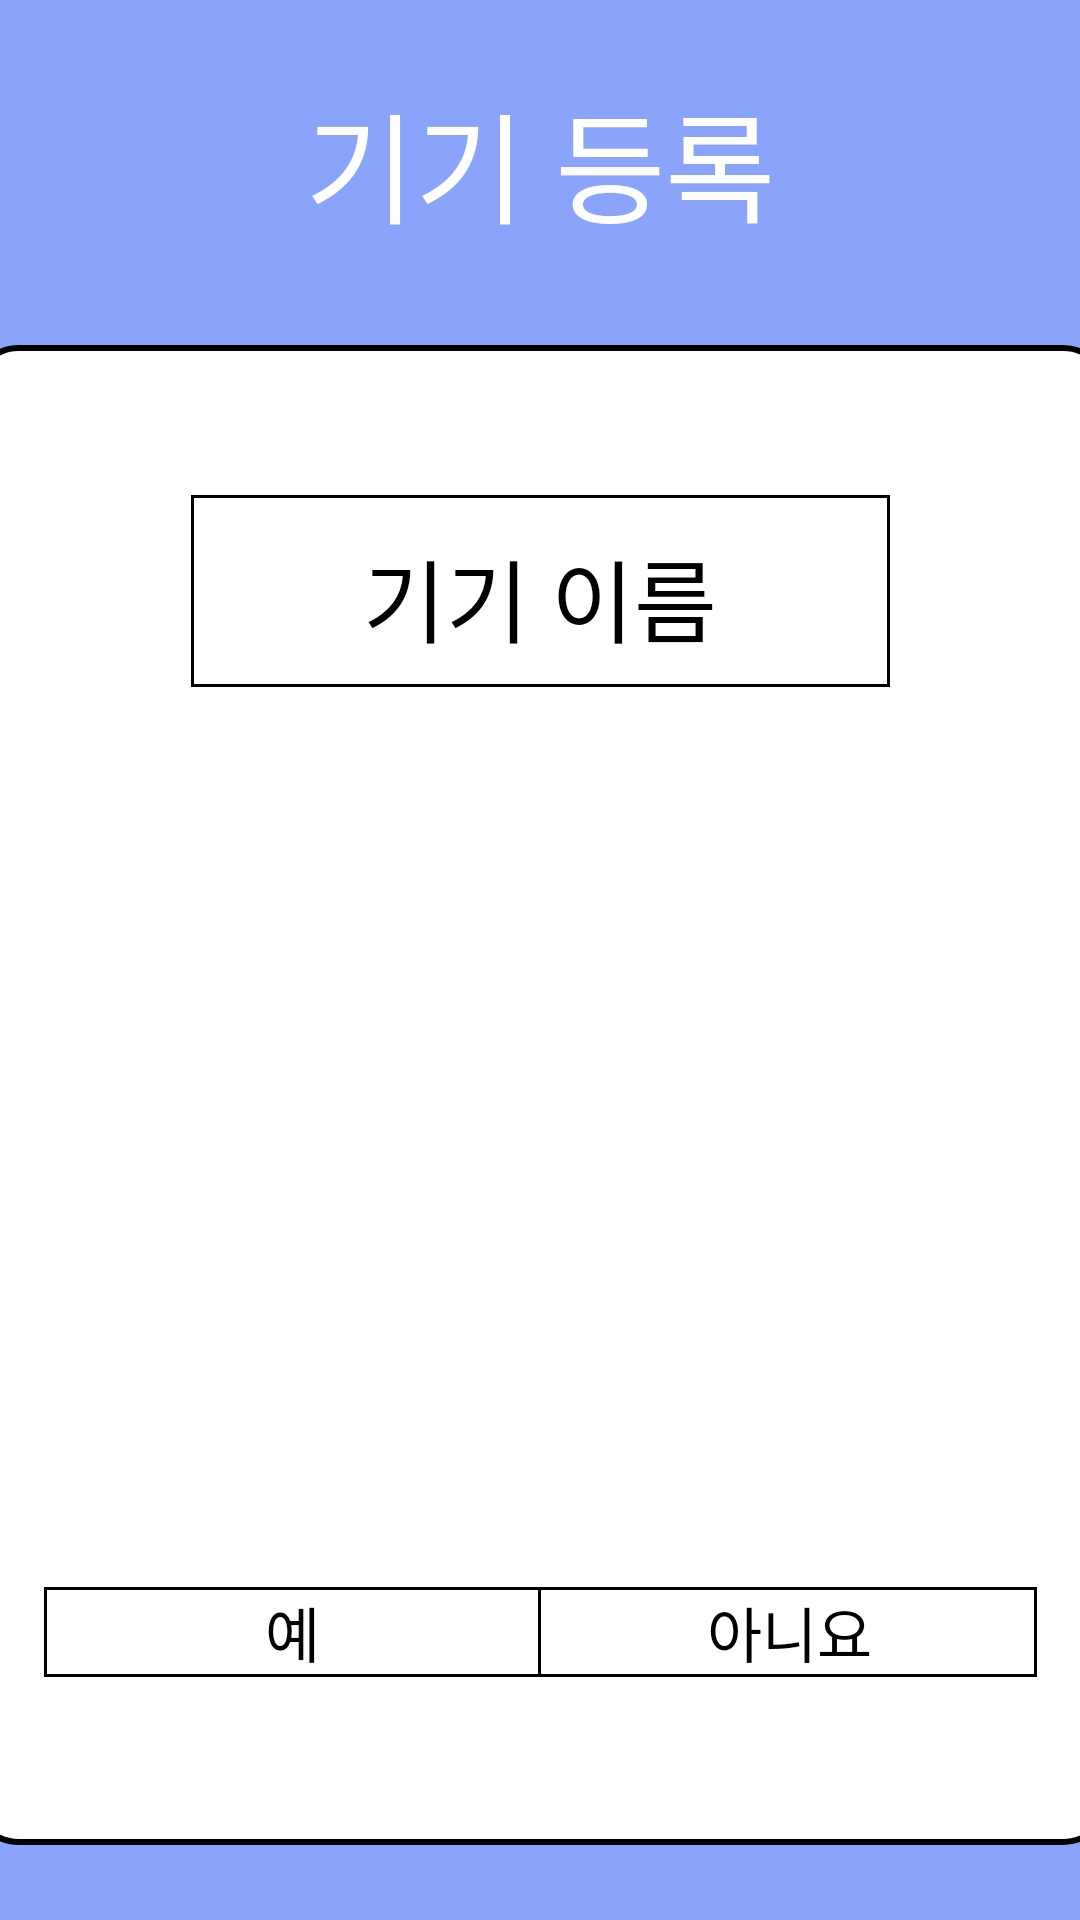

Android layout source for this screen:
<!-- AndroidManifest.xml: application theme SplashTheme -->
<!-- res/layout/activity_deviceconnect.xml -->
<?xml version="1.0" encoding="utf-8"?>

<androidx.constraintlayout.widget.ConstraintLayout xmlns:android="http://schemas.android.com/apk/res/android"
    xmlns:app="http://schemas.android.com/apk/res-auto"
    xmlns:tools="http://schemas.android.com/tools"
    android:layout_width="match_parent"
    android:layout_height="match_parent"
    android:background="@color/main_color">

    <TextView
        android:id="@+id/tv_newaccount2"
        android:layout_width="match_parent"
        android:layout_height="wrap_content"
        android:text="기기 등록"
        android:textAlignment="center"
        android:textColor="@color/white"
        android:textSize="40sp"
        app:layout_constraintBottom_toTopOf="@+id/linearLayout"
        app:layout_constraintEnd_toEndOf="parent"
        app:layout_constraintHorizontal_bias="0.0"
        app:layout_constraintStart_toStartOf="parent"
        app:layout_constraintTop_toTopOf="parent"
        app:layout_constraintVertical_bias="0.443" />

    <LinearLayout
        android:id="@+id/linearLayout"
        android:layout_width="380dp"
        android:layout_height="500dp"
        android:background="@drawable/radius"
        android:gravity="center_horizontal"
        android:orientation="vertical"
        app:layout_constraintBottom_toBottomOf="parent"
        app:layout_constraintEnd_toEndOf="parent"
        app:layout_constraintHorizontal_bias="0.516"
        app:layout_constraintStart_toStartOf="parent"
        app:layout_constraintTop_toTopOf="parent"
        app:layout_constraintVertical_bias="0.822"
        tools:layout_editor_absoluteX="15dp">

        <LinearLayout
            android:layout_width="233dp"
            android:layout_height="64dp"
            android:layout_marginTop="50dp"
            android:background="@drawable/stroke"
            android:gravity="center"
            android:orientation="horizontal">

            <TextView
                android:id="@+id/galaxy_j7"
                android:layout_width="151dp"
                android:layout_height="40dp"
                android:layout_alignParentLeft="true"
                android:layout_alignParentTop="true"
                android:gravity="center_horizontal|center_vertical"
                android:text="기기 이름"
                android:textColor="#000000"
                android:textSize="30sp" />


        </LinearLayout>

        <LinearLayout
            android:layout_width="331dp"
            android:layout_height="30dp"
            android:layout_marginTop="300dp"
            android:background="@drawable/stroke"
            android:orientation="horizontal">

            <TextView
                android:id="@+id/textView3"
                android:layout_width="match_parent"
                android:layout_height="match_parent"
                android:layout_weight="1"
                android:gravity="center"
                android:background="@drawable/stroke"
                android:text="예"
                android:textColor="#000000"
                android:textSize="20sp" />

            <TextView
                android:id="@+id/textView6"
                android:layout_width="match_parent"
                android:layout_height="match_parent"
                android:layout_weight="1"
                android:gravity="center"
                android:text="아니요"
                android:textColor="#000000"
                android:textSize="20sp" />
        </LinearLayout>

    </LinearLayout>
</androidx.constraintlayout.widget.ConstraintLayout>
<!-- resources referenced by this layout -->
<resources>
  <color name="main_color">#8BA4FB</color>
  <color name="white">#FFFFFFFF</color>
  <!-- drawable radius (drawable) -->
  <?xml version="1.0" encoding="utf-8"?>
  <shape xmlns:android="http://schemas.android.com/apk/res/android"
      android:shape="rectangle" android:padding = "10dp">
      <solid android:color="@color/white"></solid>
      <corners
          android:bottomLeftRadius="15dp"
          android:bottomRightRadius="15dp"
          android:topLeftRadius="15dp"
          android:topRightRadius="15dp"></corners>
      <stroke android:width="2dp"
          android:color="@color/black"></stroke>
  </shape>
  <!-- drawable stroke (drawable) -->
  <?xml version="1.0" encoding="utf-8"?>
  
  <selector xmlns:android="http://schemas.android.com/apk/res/android">
      <item>
          <shape android:shape="rectangle">
              <stroke android:width="1dp" android:color="@color/black"/>
              <solid android:color="@color/white"/>
          </shape>
      </item>
  </selector>
  <style name="SplashTheme" parent="Theme.AppCompat.Light.DarkActionBar">
          <item name="windowNoTitle">true</item>
          <item name="windowActionBar">false</item>
      </style>
  <color name="black">#FF000000</color>
</resources>
